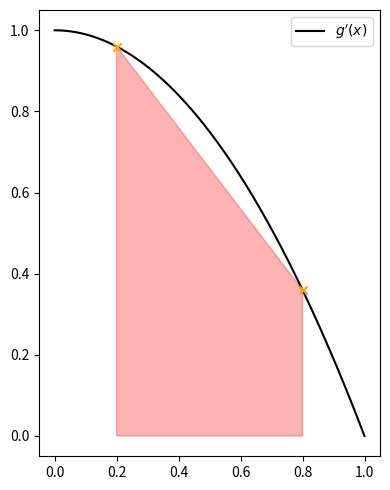

Generate this figure with matplotlib:
import numpy as np
import matplotlib.pyplot as plt

# Define a convex function
def convex_f(x):
    # return x**2.8+0.3
    return -(x-0)**2 + 1

# Points for trapezoidal segment
x0, x1 = 0, 1  # Interval for the trapezoid
a, b = 0.2, 0.8
y0, y1 = convex_f(a), convex_f(b)

# Generate points for the curve
x_curve = np.linspace(x0, x1, 500)
y_curve = convex_f(x_curve)

# Points for the trapezoid
x_trap = [a, b, b, a]
y_trap = [0, 0, y1, y0]

# Prepare the plot
plt.figure(figsize=(4, 5))

# Plot the convex curve
plt.plot(x_curve, y_curve, label="$g'(x)$", color="black")

# Plot and fill the trapezoid below the curve
plt.fill(x_trap, y_trap, color="red", alpha=0.3)

# Mark the points of the trapezoid
plt.scatter([a, b], [y0, y1], color="orange", marker="x", zorder=5)

# Add labels, legend, and grid
# plt.title("Trapezoidal Rule with a Convex Curve")
# plt.xlabel("x")
# plt.ylabel("f(x)")
plt.legend()
# plt.grid(True)

# Show plot
plt.tight_layout()
plt.show()